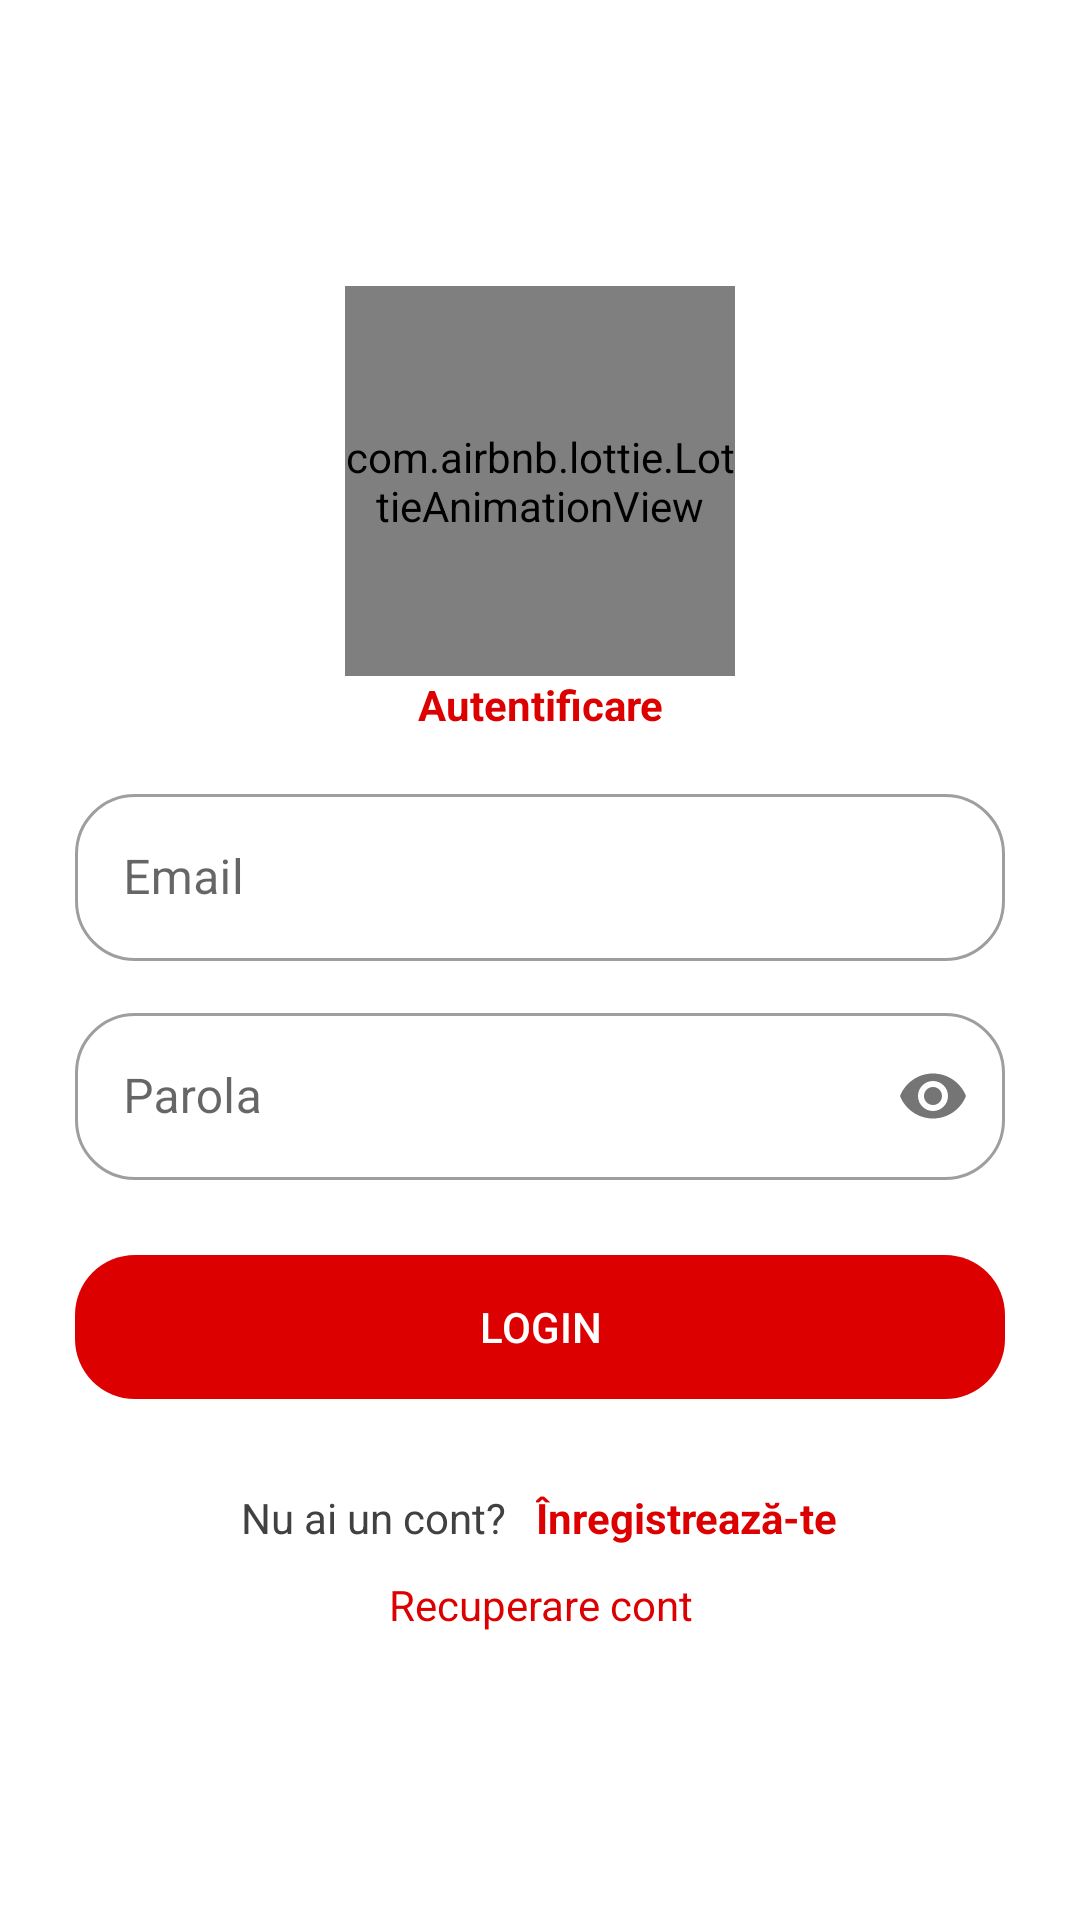

Write the Android layout XML for this screen, with the resource values it uses.
<!-- AndroidManifest.xml: application theme Theme.Licenta -->
<!-- res/layout/activity_autentificare.xml -->
<?xml version="1.0" encoding="utf-8"?>
<ScrollView xmlns:android="http://schemas.android.com/apk/res/android"
    xmlns:app="http://schemas.android.com/apk/res-auto"
    xmlns:tools="http://schemas.android.com/tools"
    android:layout_width="match_parent"
    android:layout_height="match_parent"
    android:background="@color/fundal"
    android:fillViewport="true"
    android:scrollbars="none"
    tools:context=".controllers.AutentificareActivity">

    <LinearLayout
        android:layout_width="match_parent"
        android:layout_height="wrap_content"
        android:gravity="center"
        android:orientation="vertical"
        android:padding="@dimen/padding_ecran">

        <com.airbnb.lottie.LottieAnimationView
            android:layout_width="130dp"
            android:layout_height="130dp"
            app:lottie_autoPlay="true"
            app:lottie_loop="true"
            app:lottie_rawRes="@raw/lottie_headphones" />

        <TextView
            android:layout_width="match_parent"
            android:layout_height="wrap_content"
            android:layout_marginBottom="15dp"
            android:gravity="center_horizontal"
            android:text="Autentificare"
            android:textColor="@color/primara"
            android:textSize="@dimen/text_mare"
            android:textStyle="bold" />

        <com.google.android.material.textfield.TextInputLayout
            style="@style/Widget.MaterialComponents.TextInputLayout.OutlinedBox"
            android:layout_width="match_parent"
            android:layout_height="wrap_content"
            app:boxCornerRadiusBottomEnd="@dimen/radius20"
            app:boxCornerRadiusBottomStart="@dimen/radius20"
            app:boxCornerRadiusTopEnd="@dimen/radius20"
            app:boxCornerRadiusTopStart="@dimen/radius20">

            <com.google.android.material.textfield.TextInputEditText
                android:id="@+id/autentificare_editTextEmail"
                android:layout_width="match_parent"
                android:layout_height="wrap_content"
                android:hint="Email"
                android:inputType="textEmailAddress" />
        </com.google.android.material.textfield.TextInputLayout>

        <com.google.android.material.textfield.TextInputLayout
            style="@style/Widget.MaterialComponents.TextInputLayout.OutlinedBox"
            android:layout_width="match_parent"
            android:layout_height="wrap_content"
            android:layout_marginTop="12dp"
            app:boxCornerRadiusBottomEnd="@dimen/radius20"
            app:boxCornerRadiusBottomStart="@dimen/radius20"
            app:boxCornerRadiusTopEnd="@dimen/radius20"
            app:boxCornerRadiusTopStart="@dimen/radius20"
            app:passwordToggleEnabled="true">

            <com.google.android.material.textfield.TextInputEditText
                android:id="@+id/autentificare_editTextParola"
                android:layout_width="match_parent"
                android:layout_height="wrap_content"
                android:hint="Parola"
                android:inputType="textPassword" />
        </com.google.android.material.textfield.TextInputLayout>

        <Button
            android:id="@+id/autentificare_buttonLogin"
            android:layout_width="match_parent"
            android:layout_height="wrap_content"
            android:layout_marginTop="25dp"
            android:background="@drawable/background_rotunjit"
            android:backgroundTint="@color/primara"
            android:text="Login"
            android:textColor="@color/text_pe_primara"
            android:textSize="@dimen/text_standard" />

        <LinearLayout
            android:layout_width="match_parent"
            android:layout_height="wrap_content"
            android:layout_marginTop="30dp"
            android:gravity="center"
            android:orientation="horizontal">

            <TextView
                android:layout_width="wrap_content"
                android:layout_height="wrap_content"
                android:text="Nu ai un cont?"
                android:textColor="@color/text"
                android:textSize="@dimen/text_standard" />

            <TextView
                android:id="@+id/autentificare_textViewInregistreazate"
                android:layout_width="wrap_content"
                android:layout_height="wrap_content"
                android:layout_marginStart="10dp"
                android:text="Înregistrează-te"
                android:textColor="@color/primara"
                android:textSize="@dimen/text_standard"
                android:textStyle="bold" />
        </LinearLayout>

        <TextView
            android:id="@+id/autentificare_textViewRecuperareCont"
            android:layout_width="match_parent"
            android:layout_height="wrap_content"
            android:layout_marginTop="10dp"
            android:gravity="center"
            android:text="Recuperare cont"
            android:textColor="@color/primara"
            android:textSize="@dimen/text_standard" />
    </LinearLayout>
</ScrollView>
<!-- resources referenced by this layout -->
<resources>
  <color name="fundal">#FFFFFF</color>
  <color name="primara">#DC0000</color>
  <color name="text">#414141</color>
  <color name="text_pe_primara">#FFFFFF</color>
  <dimen name="padding_ecran">25sp</dimen>
  <dimen name="radius20">20dp</dimen>
  <!-- drawable background_rotunjit (drawable) -->
  <?xml version="1.0" encoding="utf-8"?>
  <ripple xmlns:android="http://schemas.android.com/apk/res/android"
      android:color="@color/fundal">
      <item>
          <shape android:shape="rectangle">
              <corners android:radius="@dimen/radius20" />
          </shape>
      </item>
  </ripple>
  <style name="Theme.Licenta" parent="Theme.MaterialComponents.DayNight.NoActionBar">
          
          <item name="colorPrimary">@color/primara</item>
          <item name="colorPrimaryVariant">@color/purple_700</item>
          <item name="colorOnPrimary">@color/white</item>
          
          <item name="colorSecondary">@color/teal_200</item>
          <item name="colorSecondaryVariant">@color/teal_700</item>
          <item name="colorOnSecondary">@color/black</item>
          
          <item name="android:statusBarColor" tools:targetApi="l">?attr/colorPrimary</item>
          
  
          
          <item name="android:windowLightStatusBar">true</item>
      </style>
  <color name="purple_700">#FF3700B3</color>
  <color name="white">#FFFFFFFF</color>
  <color name="teal_200">#FF03DAC5</color>
  <color name="teal_700">#FF018786</color>
  <color name="black">#FF000000</color>
</resources>
